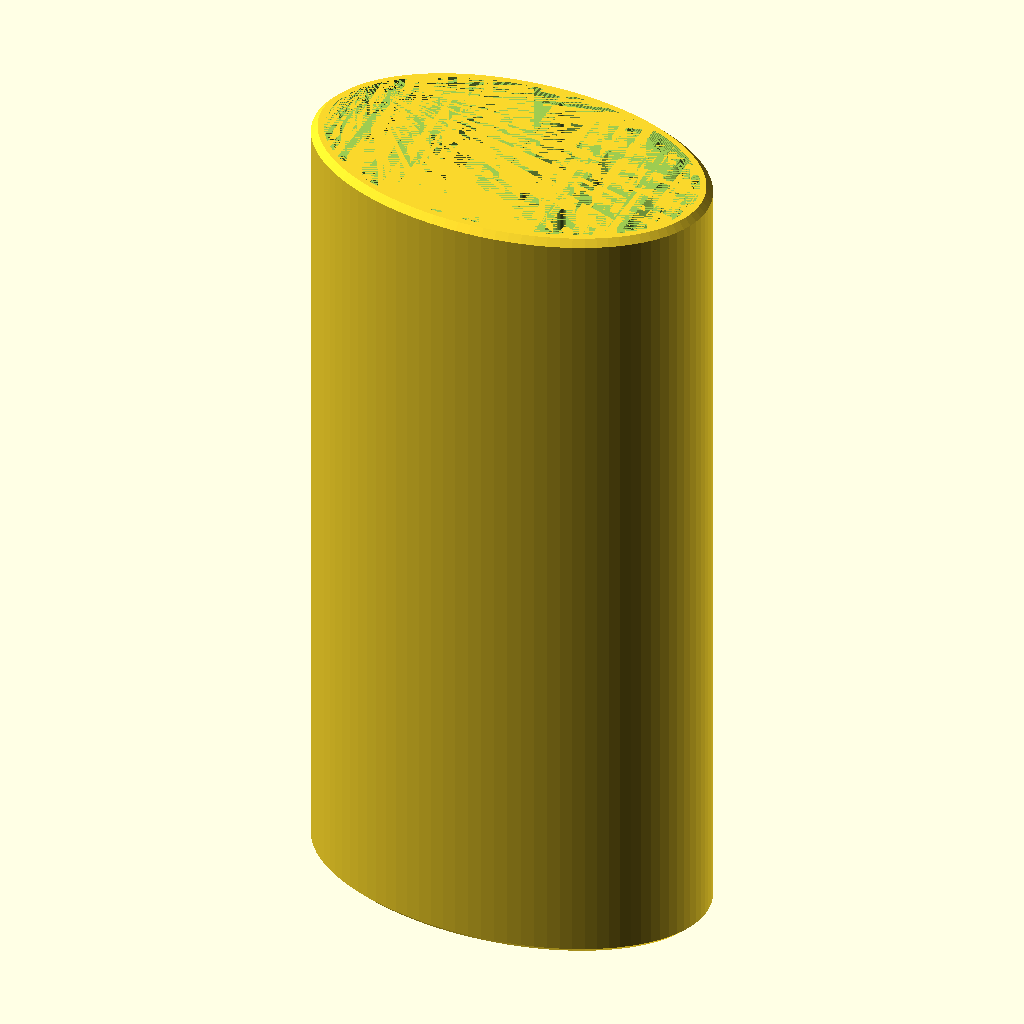
Cell 1: rendered with the file's own defaults.
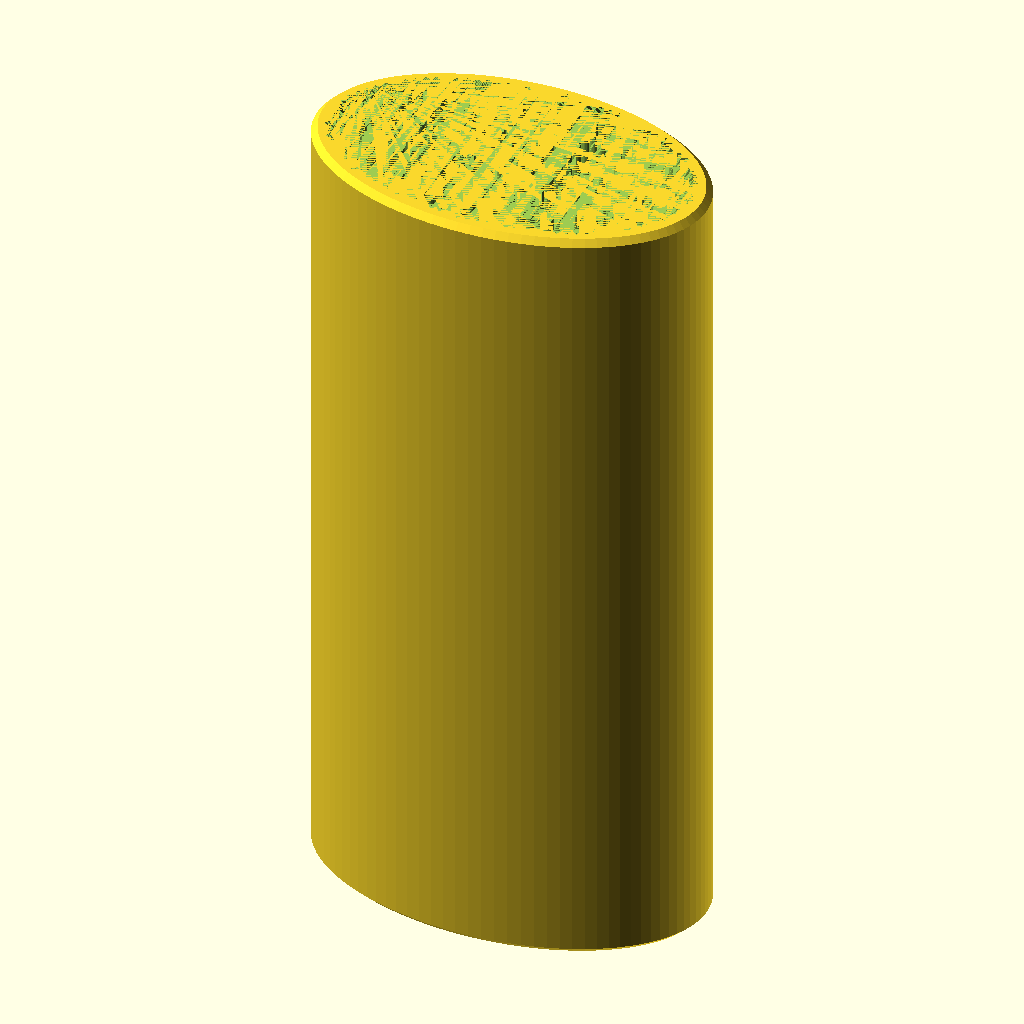
Cell 2: the same model with rib_count = 96.
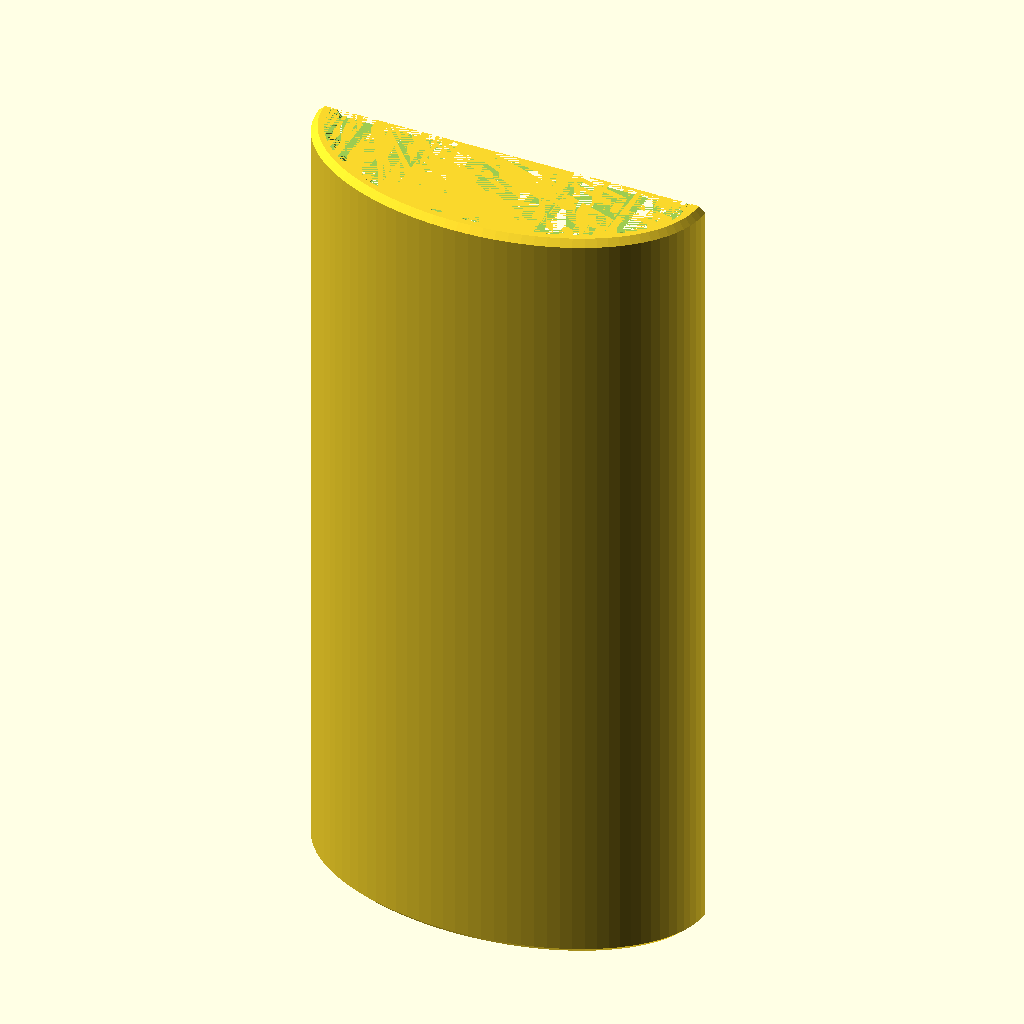
Cell 3 — cutaway set to true, the other parameters unchanged.
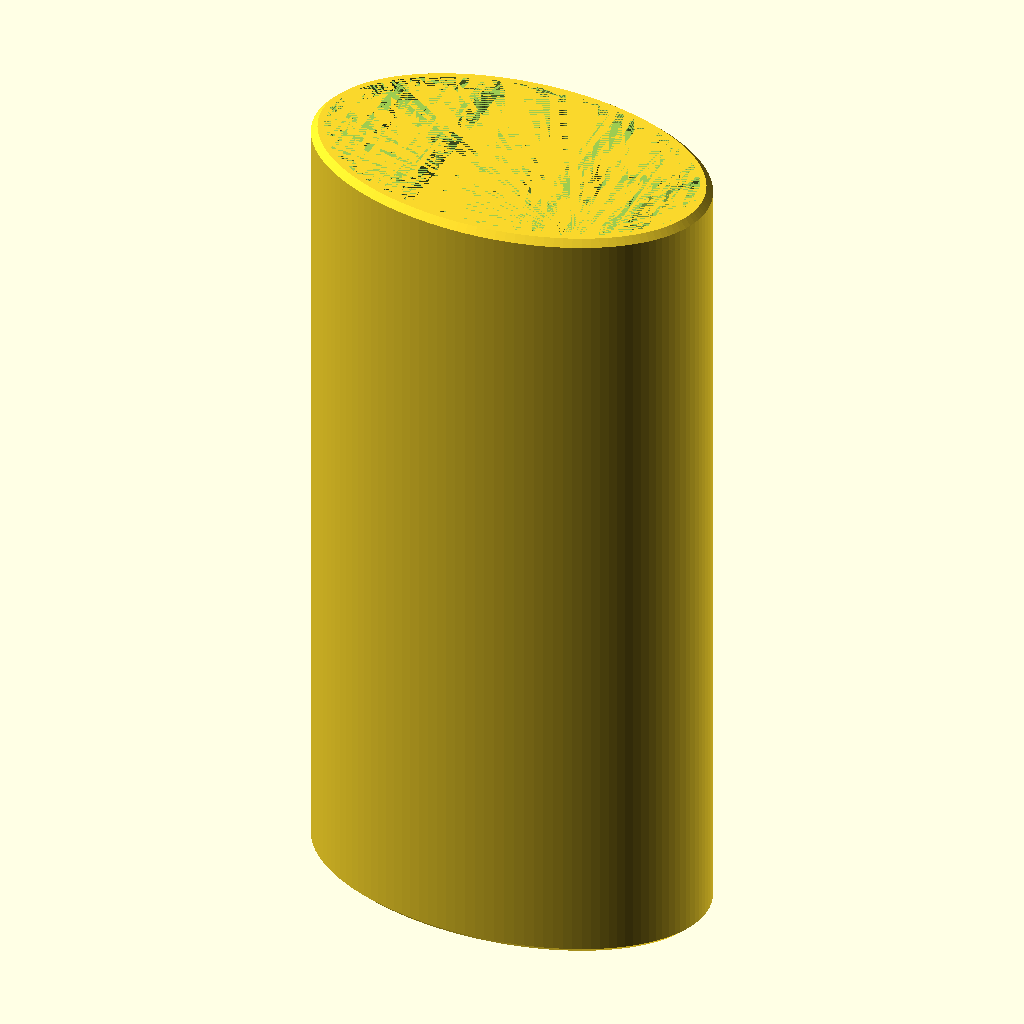
Cell 4 — quality set to 128, the other parameters unchanged.
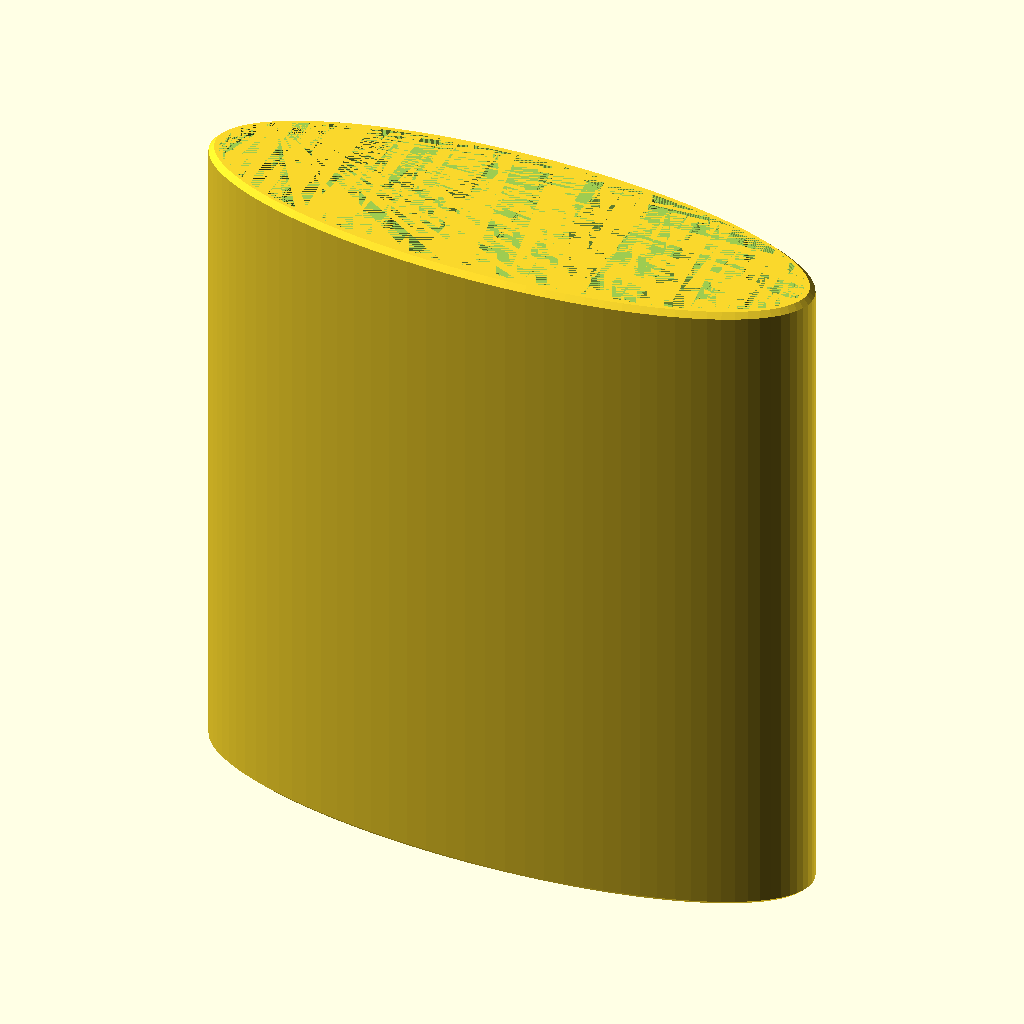
Cell 5 — lighter_width set to 44.4, the other parameters unchanged.
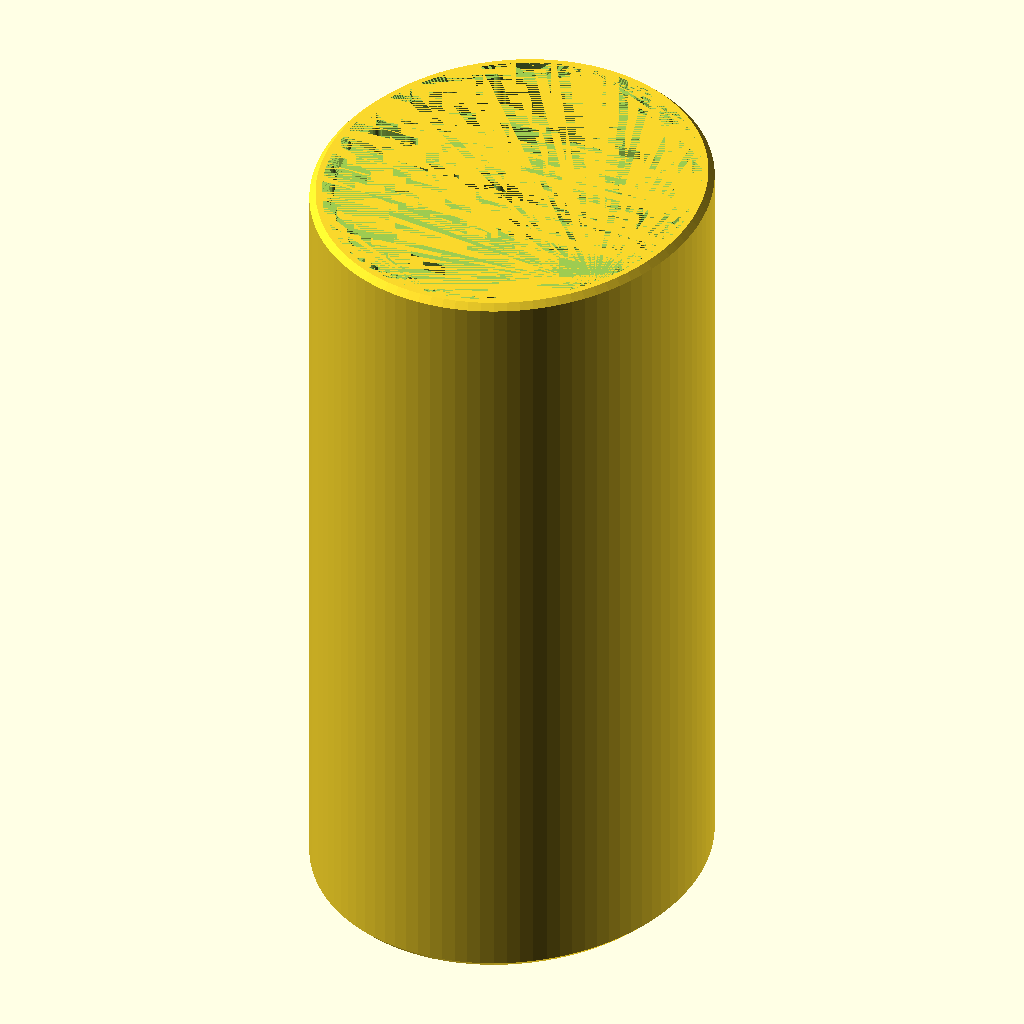
Cell 6: the same model with lighter_depth = 25.4.
The same orthographic view direction (rotation 55°, 0°, 25°; colour scheme Cornfield) for every cell, with the view re-fitted per cell, so scale and position can differ between cells.
Source of the model, projects/01_published_or_archived/bic_lighter_cases/bic_lighter_case.scad:
// Copyright (C) 2026 Jonas Immanuel Frey - Licensed under GPL. See LICENSE file for details
// Parametric reconstruction of the BIC J5/J25 mini lighter case (bicj5j25).
//
// The original is an Onshape model, and its feature tree is parameter driven:
//   #thickshell 1.2, #height 50.8, #bottom_thick 1.2, #bot_inside_wall_thick 1.2,
//   #top_chamfer 0.2 (applied twice), #r_circle 0.8 (labelled as a diameter),
//   #overlap -0.05, #num_pattern 24.
// The pattern sketch is the lighter itself, 22.2 x 12.7 mm.
//
// The case is a thin oval tube, open at the top. Its floor is a 1.2 mm ring
// sized so the lighter rests on a 2 mm ledge; the hole in the middle lets you
// push the lighter back out with a finger. Because a smooth tube that fits this
// tightly is hard to push in and pull out, the inner wall carries a ring of
// small round ribs that grip the lighter. Fewer ribs slide more easily but hold
// less; more ribs hold better but are harder to insert.
//
// Units: mm. No external libraries required.

/* [Lighter (BIC J5 / J25 mini, 6 cm)] */
// Across the flat faces of the lighter.
lighter_width = 22.2;
// Front to back of the lighter.
lighter_depth = 12.7;
// Plastic body height, which is how much of the lighter the case covers. The
// metal top stays exposed.
lighter_height = 50.8;

/* [Case] */
// Wall thickness of the tube where there is no rib. Onshape: #thickshell.
wall_thickness = 1.2;
// Radial gap between the rib tips and the lighter. Onshape: #overlap.
fit_clearance = 0.05;
// Height of the floor ring at the bottom of the case.
floor_thickness = 1.2;
// The floor hole is this much smaller than the lighter on every side, so this
// is the width of the ledge the lighter stands on.
floor_lip = 2.0;
// 45 degree chamfer on the outer bottom edge and on the cavity mouth. Onshape
// applies two 0.2 chamfers at the mouth, so 0.4 overall.
edge_chamfer = 0.4;

/* [Ribs] */
// Number of ribs around the case; 0 gives a plain shell. Onshape: #num_pattern.
rib_count = 24; // [0:96]
// Diameter of the round rib raised from the inner wall. Its radius is also the
// rib height, so 0.8 gives 0.4 mm of grip. Onshape: #r_circle.
rib_diameter = 0.8;

/* [Display] */
// Cut the case in half so the ribs and the floor ledge are visible.
cutaway = false;
// Facets per full circle.
quality = 96; // [48,64,96,128]

/* [Hidden] */
$fn = quality;
eps = 0.01;
// Slices used to approximate the 45 degree flare at the cavity mouth. The
// cavity profile is not convex, so it cannot be chamfered with hull().
chamfer_steps = 8;
// A rib is much smaller than the case, so it needs far fewer facets. Keep its
// facets about 0.1 mm long to stop the 2D booleans from filling up with slivers.
rib_facets = max(8, min(quality, ceil(PI * rib_diameter / 0.1)));

half_width = lighter_width / 2;
half_depth = lighter_depth / 2;
rib_radius = rib_diameter / 2;
// The inner wall the ribs stand on. Adding the rib height gives the profile the
// rib tips describe, and adding the wall gives the outside of the case.
cav_a = half_width + fit_clearance + rib_radius;
cav_b = half_depth + fit_clearance + rib_radius;
out_a = cav_a + wall_thickness;
out_b = cav_b + wall_thickness;
// Pushing the hole in by floor_lip leaves a ledge the lighter can rest on.
hole_a = half_width - floor_lip;
hole_b = half_depth - floor_lip;
total_height = floor_thickness + lighter_height;

assert(edge_chamfer < wall_thickness, "The mouth flare would break through the wall.");
assert(hole_a > eps && hole_b > eps, "floor_lip is larger than the lighter.");

// ---------------------------------------------------------------------------
// 2D profiles
// ---------------------------------------------------------------------------

// Ellipse with the given semi axes.
module oval(a, b) {
    scale([a, b]) circle(r = 1);
}

// The child grown outwards by delta. offset(0) is a no-op that still rebuilds
// the profile, and stacking identical faces upsets the boolean engine, so skip
// it when there is nothing to grow.
module grown(delta = 0) {
    if (delta == 0) children();
    else offset(delta = delta) children();
}

// Arc length of an ellipse, measured from parameter 0 to t (degrees). The
// midpoint rule is enough here: the result is only used to space the ribs.
function ellipse_arc(t, a, b, n = 48) = ellipse_arc_sum(n, t / n, a, b, 0, 0);

function ellipse_arc_sum(n, dt, a, b, i, acc) =
    i >= n
        ? acc
        : let (m = (i + 0.5) * dt,
               dx = a * sin(m),
               dy = b * cos(m))
          ellipse_arc_sum(n, dt, a, b, i + 1, acc + sqrt(dx * dx + dy * dy) * dt);

// Ellipse parameter at which the arc length from 0 reaches s, by bisection.
function ellipse_param(s, a, b, lo = 0, hi = 360, i = 0) =
    i >= 24
        ? (lo + hi) / 2
        : let (mid = (lo + hi) / 2)
          ellipse_arc(mid, a, b) < s
              ? ellipse_param(s, a, b, mid, hi, i + 1)
              : ellipse_param(s, a, b, lo, mid, i + 1);

// The ribs sit at equal distances along the curve, which is what Onshape's
// curve pattern does. On an oval that is not the same as equal angles.
function rib_angles() =
    let (perimeter = ellipse_arc(360, cav_a, cav_b))
    [for (i = [0 : rib_count - 1]) ellipse_param(i * perimeter / rib_count, cav_a, cav_b)];

// Cross section of the cavity: the oval inner wall with the ribs raised from
// it. Each rib is a round bump whose centre sits on the wall, so its radius is
// also how far it reaches into the cavity.
module ribbed_2d() {
    difference() {
        oval(cav_a, cav_b);
        for (t = rib_angles())
            translate([cav_a * cos(t), cav_b * sin(t)])
                circle(r = rib_radius, $fn = rib_facets);
    }
}

// Cavity cross section with the mouth flare. Offsetting the whole ribbed
// profile outwards is what turns the 45 degree chamfer into a lead-in: the
// plain wall moves out by grow and the ribs are cut back by the same amount,
// so the ribs are gone once grow reaches rib_radius.
module cavity_2d(grow = 0) {
    grown(grow) ribbed_2d();
}

// ---------------------------------------------------------------------------
// Solids
// ---------------------------------------------------------------------------

// Outer prism with a 45 degree chamfer on the top and bottom rim.
module outer_solid() {
    hull() {
        translate([0, 0, 0]) linear_extrude(eps) grown(-edge_chamfer) oval(out_a, out_b);
        translate([0, 0, edge_chamfer]) linear_extrude(eps) oval(out_a, out_b);
        translate([0, 0, total_height - edge_chamfer]) linear_extrude(eps) oval(out_a, out_b);
        translate([0, 0, total_height]) linear_extrude(eps) grown(-edge_chamfer) oval(out_a, out_b);
    }
}

// Cavity with a 45 degree lead-in at the mouth, laid down as a stack of slices.
module cavity_solid() {
    linear_extrude(height = lighter_height - edge_chamfer) cavity_2d();
    if (edge_chamfer > 0)
        for (i = [0 : chamfer_steps - 1])
            translate([0, 0, lighter_height - edge_chamfer + i * edge_chamfer / chamfer_steps])
                linear_extrude(height = edge_chamfer / chamfer_steps + eps)
                    cavity_2d(grow = edge_chamfer * (i + 1) / chamfer_steps);
}

module lighter_case() {
    difference() {
        outer_solid();
        translate([0, 0, floor_thickness]) cavity_solid();
        // Push out hole through the floor ring.
        translate([0, 0, -eps]) linear_extrude(floor_thickness + 2 * eps) oval(hole_a, hole_b);
        if (cutaway) translate([-out_a - 1, 0, -1]) cube([2 * out_a + 2, out_a + 1, total_height + 2]);
    }
}

lighter_case();
Customizer parameters (derived from the source; name, type, default, range or options):
lighter_width: number, default 22.2
lighter_depth: number, default 12.7
lighter_height: number, default 50.8
wall_thickness: number, default 1.2
fit_clearance: number, default 0.05
floor_thickness: number, default 1.2
floor_lip: number, default 2
edge_chamfer: number, default 0.4
rib_count: number, default 24, range 0 to 96
rib_diameter: number, default 0.8
cutaway: bool, default false
quality: number, default 96, options 48, 64, 96, 128
